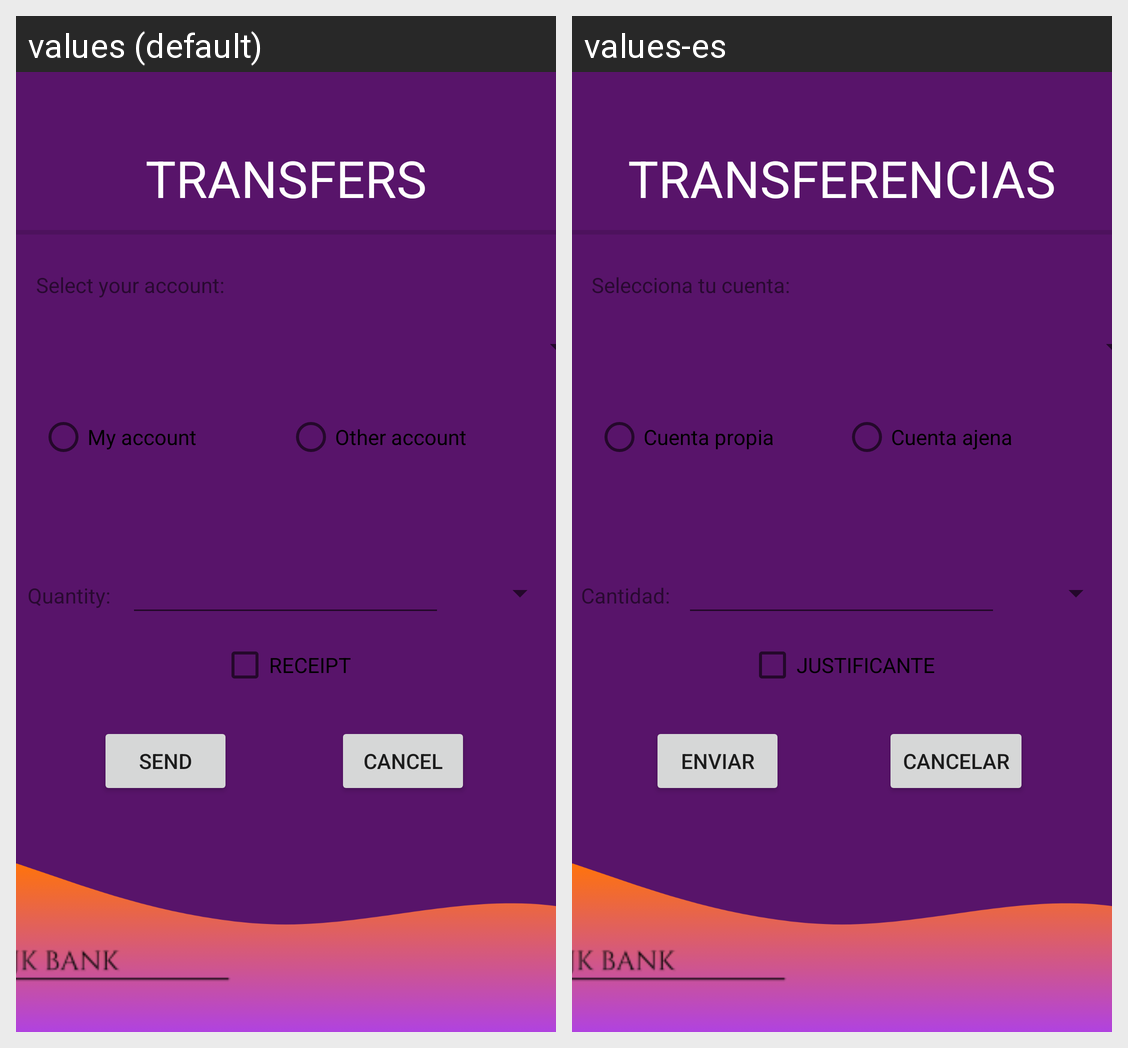

Locale-by-locale string values for the Android screen shown in this grid:
Android screen res/layout/activity_ordertrans.xml rendered under 2 locales, left to right: values (default), values-es. Device: Nexus 5 (rendered at 1080×1920; each locale shown at half size, 540×960, under a caption strip naming it); theme Theme.T3a3picotjuancarlos.
Strings drawn on this screen, with the default value and each locale's value (text and hints the layout hard-codes, and strings that could not be matched under every locale, appear in the picture but are not listed):

trans
  values: TRANSFERS
  values-es: TRANSFERENCIAS

select_account
  values: Select your account:
  values-es: Selecciona tu cuenta:

your_account
  values: My account
  values-es: Cuenta propia

other_account
  values: Other account
  values-es: Cuenta ajena

send
  values: SEND
  values-es: ENVIAR

cancel
  values: CANCEL
  values-es: CANCELAR

receipt
  values: RECEIPT
  values-es: JUSTIFICANTE

quantity
  values: Quantity:
  values-es: Cantidad:
